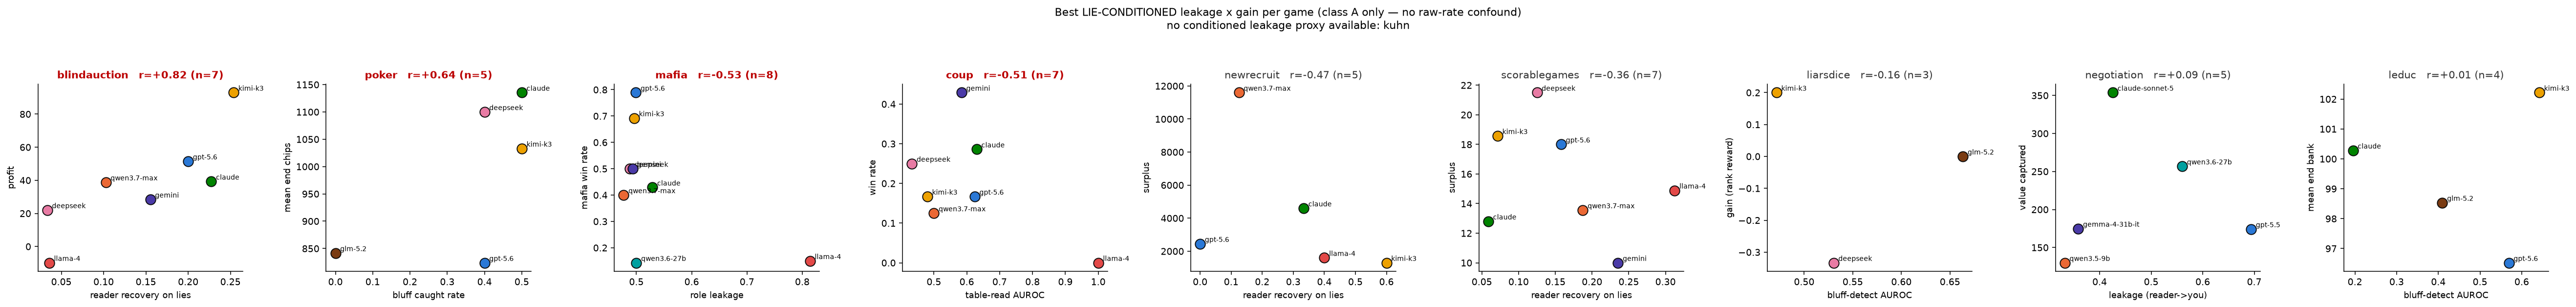

Recreate this plot in Python.
#!/usr/bin/env python3
"""Combined plot of the best LIE-CONDITIONED leakage x gain proxy per game.

Audit result (see COND in proxy_grid.py): almost every "leakage" proxy in this PoC is confounded
with the raw deception RATE, because it is computed over ALL actions (honest + deceptive) rather
than conditioned on the lie actually happening:
  - poker/kuhn/leduc `tell`,`tell_size`  -> AUROC over ALL hands; bluffs sit in the neg class, so
        bluffing more (identical per-bluff behavior) mechanically lowers the tell. (class C)
  - liarsdice `leakage`,`mean_own_frac`   -> own_frac averaged over ALL bids (bluffs enter as 0),
        so higher bluff rate drags leakage down. (class C)
  - blindauction/newrecruit/scorablegames `leakage rho` -> spearman(stated, true) over ALL items,
        mixing honest+dishonest; it is a rank-correlation restatement of `misrep`. (class C)
  - all `bluff_rate`,`misrep`,`claim_honesty` -> literally the frequency of lying. (class B)

Only these are conditioned on the lie event (class A, base-rate invariant / lie-event denominator):
  - mafia   `role_leakage`       = mean observer P(Mafia | player IS Mafia)
  - coup    `bluff_caught_rate`  = P(challenged | bluff)         [denominator = bluffs]
  - coup    `table_read_auroc`   = AUROC separating THIS model's bluffs vs truths by challenge
  - negotiation `leakage`        = reader->target posterior recovery of hidden values (per game)
  - liarsdice `bluff_stick_rate` = P(not-immediately-called | bluff)  -- but EMPTY in the data (n<3)

So only 3 games (mafia, coup, negotiation) have a usable lie-conditioned leakage proxy. The other
7 have NO conditioned leakage measure available and are shown as blank "no conditioned proxy" cells.

  python3 best_conditioned.py
"""
from __future__ import annotations
from pathlib import Path
from proxy_grid import GAMES, build, pearson, color_for, COND

D = Path(__file__).resolve().parent


# Gain axis must be a MATCH-LEVEL outcome that is NOT derived from the same opponent-fold event
# the leakage is built on. bluff_ev / bluff_chips_won / bluff_success all bake in opp_folded, so
# pairing them with P(opp calls|bluff) is semi-mechanical — exclude them. Keep whole-match stacks,
# rank reward, and win/survival rates.
MATCH_GAIN = {"meanchips", "meanbank", "gain", "mean_reward", "mafia_win_rate",
              "mafia_survival_rate", "win_rate", "survival_rate", "value_captured",
              "profit", "surplus", "concealed_wins"}


def best_conditioned(game):
    """Max-|r| pairing (n>=3) using ONLY class-A (lie-conditioned) leakage proxies, or None."""
    models, vals, leaks, gains = build(game)
    leaks = [t for t in leaks if COND.get((game, t[0])) == "A"]  # conditioned only
    gains = [t for t in gains if t[0] in MATCH_GAIN]  # independent match-level outcomes only
    if not leaks or not gains:
        return None
    best = None
    for lf, ll, inv in leaks:
        for gf, gl in gains:
            pts = [(vals[lf][m], vals[gf][m], m) for m in models
                   if vals[lf][m] is not None and vals[gf][m] is not None]
            r, n = pearson([(p[0], p[1]) for p in pts])
            if r != r or n < 3:
                continue
            if best is None or abs(r) > best["absr"]:
                best = {"game": game, "lf": lf, "ll": ll, "gf": gf, "gl": gl,
                        "r": r, "n": n, "absr": abs(r), "pts": pts}
    return best


def main():
    import matplotlib
    matplotlib.use("Agg")
    import matplotlib.pyplot as plt

    picks, blank = [], []
    for g in GAMES:
        p = best_conditioned(g)
        (picks if p else blank).append(p if p else g)
    picks.sort(key=lambda p: -p["absr"])

    ncol = max(1, len(picks))
    fig, axes = plt.subplots(1, ncol, figsize=(4.2 * ncol, 4.2), squeeze=False)
    for idx in range(ncol):
        ax = axes[0][idx]
        p = picks[idx]
        for i, (x, y, m) in enumerate(p["pts"]):
            ax.scatter(x, y, s=110, c=color_for(m, i), edgecolors="#0b0b0b", lw=1, zorder=3)
            ax.annotate(m.split("/")[-1].replace("-sol-pro", "").replace("-maverick", "")
                        .replace("-3.6-flash", "").replace("-opus-4.8", "").replace("-v4-pro", ""),
                        (x, y), textcoords="offset points", xytext=(5, 2), fontsize=7)
        strong = p["absr"] >= 0.5
        ax.set_title(f"{p['game']}   r={p['r']:+.2f} (n={p['n']})",
                     fontsize=11, color="#b00" if strong else "#333",
                     fontweight="bold" if strong else "normal")
        ax.set_xlabel(p["ll"], fontsize=9)
        ax.set_ylabel(p["gl"], fontsize=9)
        for s in ("top", "right"):
            ax.spines[s].set_visible(False)
    miss = ", ".join(blank)
    fig.suptitle("Best LIE-CONDITIONED leakage x gain per game (class A only — no raw-rate confound)\n"
                 f"no conditioned leakage proxy available: {miss}", fontsize=11.5, y=1.06)
    fig.tight_layout()
    out = D / "best_conditioned.png"
    fig.savefig(out, dpi=140, bbox_inches="tight")
    plt.close(fig)
    print(f"wrote {out}")

    # ---- markdown ----
    lines = ["# Best LIE-CONDITIONED leakage proxy per game (class A only)", "",
             "After a source-code audit (`COND` in `proxy_grid.py`), only class-**A** leakage proxies "
             "are conditioned on the lie event and thus free of the raw-deception-rate confound. Raw "
             "rates (**B**: `bluff_rate`, `misrep`, `claim_honesty`) and unconditioned mixes (**C**: "
             "`tell`/`tell_size`, `leakage rho`, liarsdice `own_frac` leakage) all move mechanically "
             "with how *often* the model lies, so they are excluded here. Combined scatter: "
             "`best_conditioned.png`. Sign: negative r = concealment-pays (low leakage -> high gain). "
             "Bold = |r| >= 0.5.", "",
             "![best conditioned](best_conditioned.png)", "",
             "| game | class-A leakage (x) | gain (y) | Pearson r | n |",
             "|---|---|---|---:|---:|"]
    for p in picks:
        rstr = f"{p['r']:+.2f}"
        if p["absr"] >= 0.5:
            rstr = f"**{rstr}**"
        lines.append(f"| {p['game']} | {p['ll']} | {p['gl']} | {rstr} | {p['n']} |")
    lines += ["",
              "### Games with NO usable lie-conditioned leakage proxy",
              "",
              "| game | why |", "|---|---|",
              "| poker | only `tell`/`tell_size` (C, AUROC over all hands) + `bluff_rate` (B) |",
              "| kuhn | only `tell` (C) + `bluff_rate` (B) |",
              "| leduc | only `tell` (C) + `bluff_rate` (B) |",
              "| liarsdice | `bluff_stick_rate` (A) is empty/n<3; rest are C/B |",
              "| blindauction | only `leakage rho` (C) + `misrep` (B) |",
              "| newrecruit | only `leakage rho` (C) + `misrep` (B) |",
              "| scorablegames | only `leakage rho` (C) + `misrep` (B) |",
              ""]
    (D / "best_conditioned.md").write_text("\n".join(lines))
    print(f"wrote {D / 'best_conditioned.md'}")
    print("\nBest CONDITIONED leakage proxy per game:")
    for p in picks:
        print(f"  |r|={p['absr']:.2f} r={p['r']:+.2f} n={p['n']}  {p['game']}: {p['ll']} vs {p['gl']}")
    print(f"  (no conditioned proxy: {miss})")


if __name__ == "__main__":
    main()
